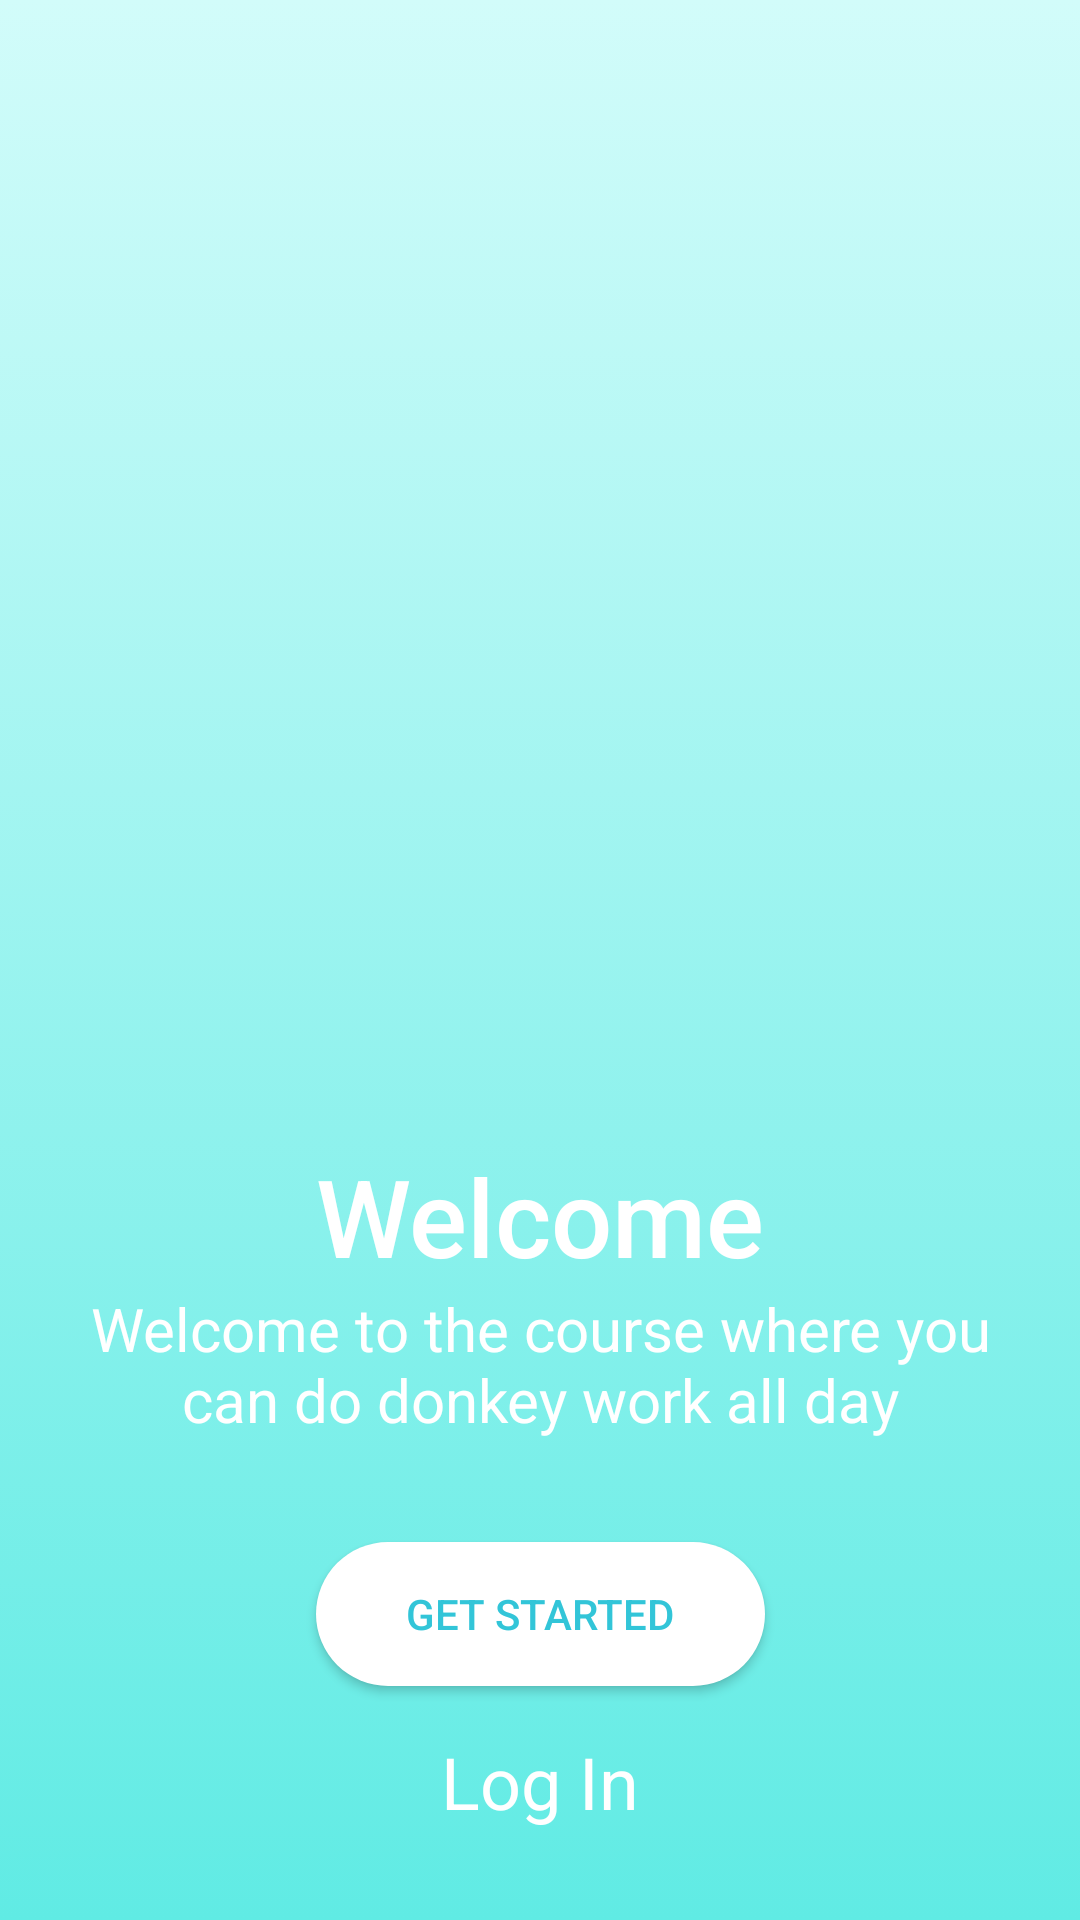

Layout XML and referenced resources for this Android screen:
<!-- AndroidManifest.xml: application theme AppTheme -->
<!-- res/layout/activity_on_boarding1.xml -->
<?xml version="1.0" encoding="utf-8"?>
<androidx.constraintlayout.widget.ConstraintLayout xmlns:android="http://schemas.android.com/apk/res/android"
    xmlns:app="http://schemas.android.com/apk/res-auto"
    xmlns:tools="http://schemas.android.com/tools"
    android:layout_width="match_parent"
    android:layout_height="match_parent"
    android:background="@drawable/gradient_blue_background"
    tools:context=".ui.main.OnBoarding1">

    <ImageView
        android:id="@+id/image"
        android:layout_width="412dp"
        android:layout_height="381dp"
        app:layout_constraintEnd_toEndOf="parent"
        app:layout_constraintStart_toStartOf="parent"
        app:layout_constraintTop_toTopOf="parent"
        app:srcCompat="@drawable/artwork" />

    <TextView
        android:id="@+id/welcomeText"
        android:layout_width="wrap_content"
        android:layout_height="wrap_content"
        android:fontFamily="sans-serif-medium"
        android:text="Welcome"
        android:textColor="#FFFFFF"
        android:textSize="36sp"
        app:layout_constraintEnd_toEndOf="parent"
        app:layout_constraintStart_toStartOf="parent"
        app:layout_constraintTop_toBottomOf="@+id/image" />

    <TextView
        android:id="@+id/message"
        android:layout_width="325dp"
        android:layout_height="69dp"
        android:text="Welcome to the course where you can do donkey work all day"
        android:textAlignment="center"
        android:textColor="#FFFFFF"
        android:textSize="20sp"
        app:layout_constraintEnd_toEndOf="parent"
        app:layout_constraintStart_toStartOf="parent"
        app:layout_constraintTop_toBottomOf="@+id/welcomeText" />

    <androidx.appcompat.widget.AppCompatButton
        android:id="@+id/getStarted"
        android:layout_width="0dp"
        android:layout_height="wrap_content"
        android:background="@drawable/round_shape_btn_white"
        android:backgroundTint="#FFFFFF"
        android:text="Get Started"
        android:textColor="#32C5D8"
        app:layout_constraintBottom_toTopOf="@+id/logIn"
        app:layout_constraintEnd_toEndOf="@+id/welcomeText"
        app:layout_constraintStart_toStartOf="@+id/welcomeText"
        app:layout_constraintTop_toBottomOf="@+id/message" />

    <TextView
        android:id="@+id/logIn"
        android:layout_width="wrap_content"
        android:layout_height="wrap_content"
        android:layout_marginBottom="30dp"
        android:clickable="true"
        android:text="Log In"
        android:textColor="#FFFFFF"
        android:textSize="24sp"
        app:layout_constraintBottom_toBottomOf="parent"
        app:layout_constraintEnd_toEndOf="parent"
        app:layout_constraintStart_toStartOf="parent" />
</androidx.constraintlayout.widget.ConstraintLayout>
<!-- resources referenced by this layout -->
<resources>
  <!-- drawable gradient_blue_background (drawable) -->
  <?xml version="1.0" encoding="utf-8"?>
  <selector xmlns:android="http://schemas.android.com/apk/res/android">
      <item>
          <shape>
              <gradient android:angle="90" android:startColor="#60ebe4" android:endColor="#d2fcfa" android:type="linear"></gradient>
          </shape>
      </item>
  </selector>
  <!-- drawable round_shape_btn_white (drawable) -->
  <?xml version="1.0" encoding="utf-8"?>
  <shape xmlns:android="http://schemas.android.com/apk/res/android">
      <corners
          android:bottomLeftRadius="25dp"
          android:topLeftRadius="25dp"
          android:bottomRightRadius="25dp"
          android:topRightRadius="25dp"/>
      <solid
          android:color="#FFFFFF" />
  </shape>
  <style name="AppTheme" parent="Theme.MaterialComponents.Light.DarkActionBar">
          
          <item name="colorPrimary">@color/colorPrimary</item>
          <item name="colorPrimaryDark">@color/colorPrimaryDark</item>
          <item name="colorAccent">@color/colorAccent</item>
          <item name="windowActionBar">false</item>
          <item name="windowNoTitle">true</item>
      </style>
  <color name="colorPrimary">#6200EE</color>
  <color name="colorPrimaryDark">#3700B3</color>
  <color name="colorAccent">#03DAC5</color>
</resources>
